Run: headless pygame with SDL's dummy video driver; simulated clock (each Clock.tick advances the game by its frame time, no real sleeping); random seed 0; keys injected as events and as key.get_pressed() state; no mouse input.
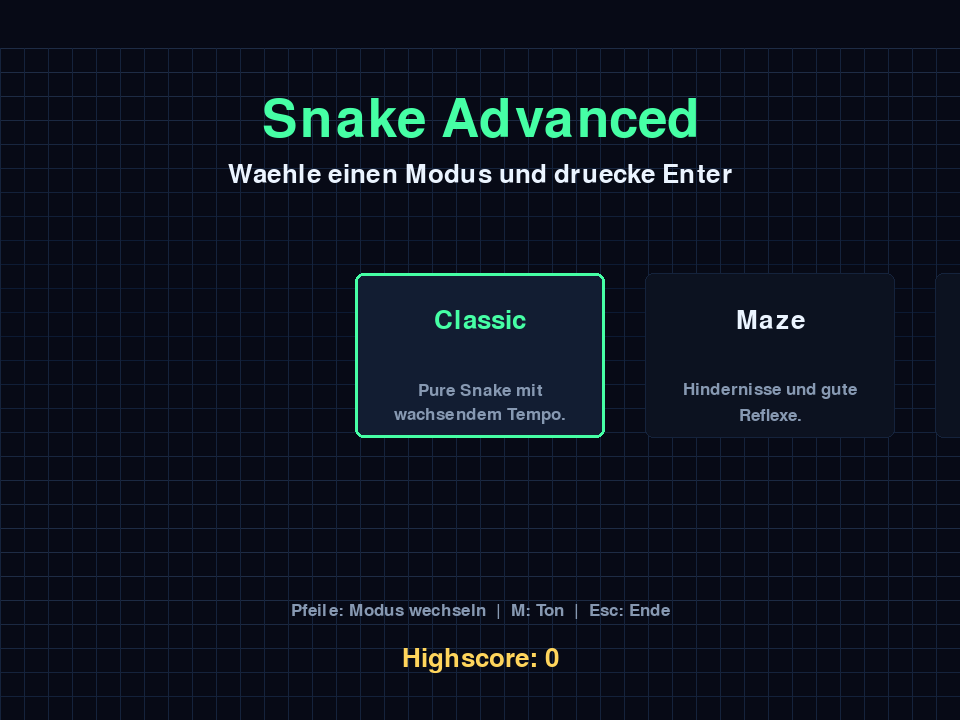
Frame 1 of 4 · flips 1–60 · no input
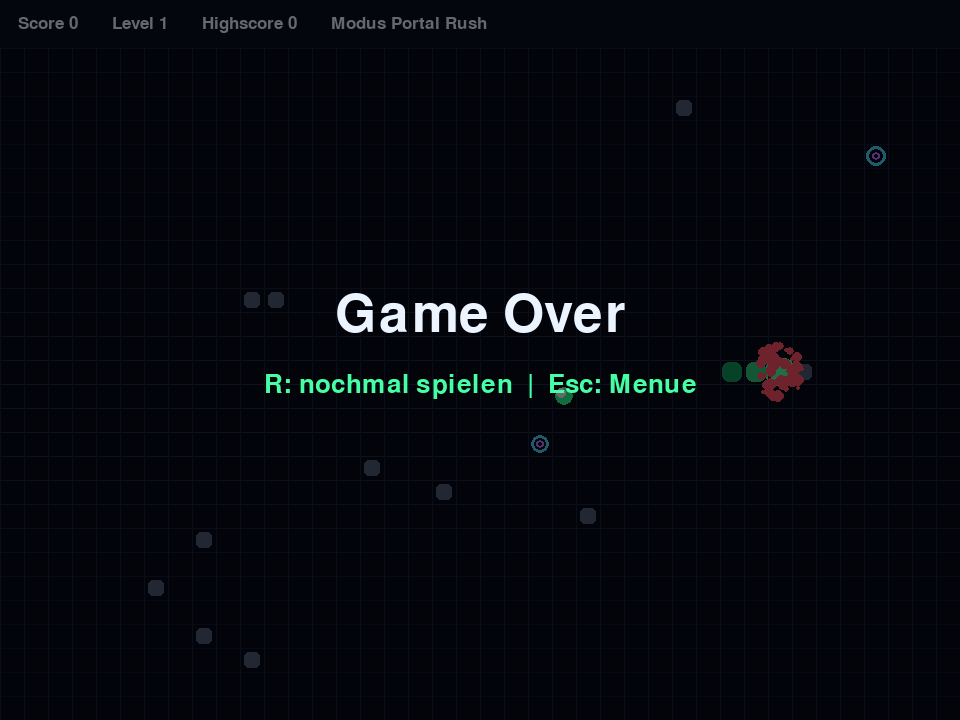
Frame 2 of 4 · flips 61–180 · tapped SPACE, RETURN · held RIGHT (→), D
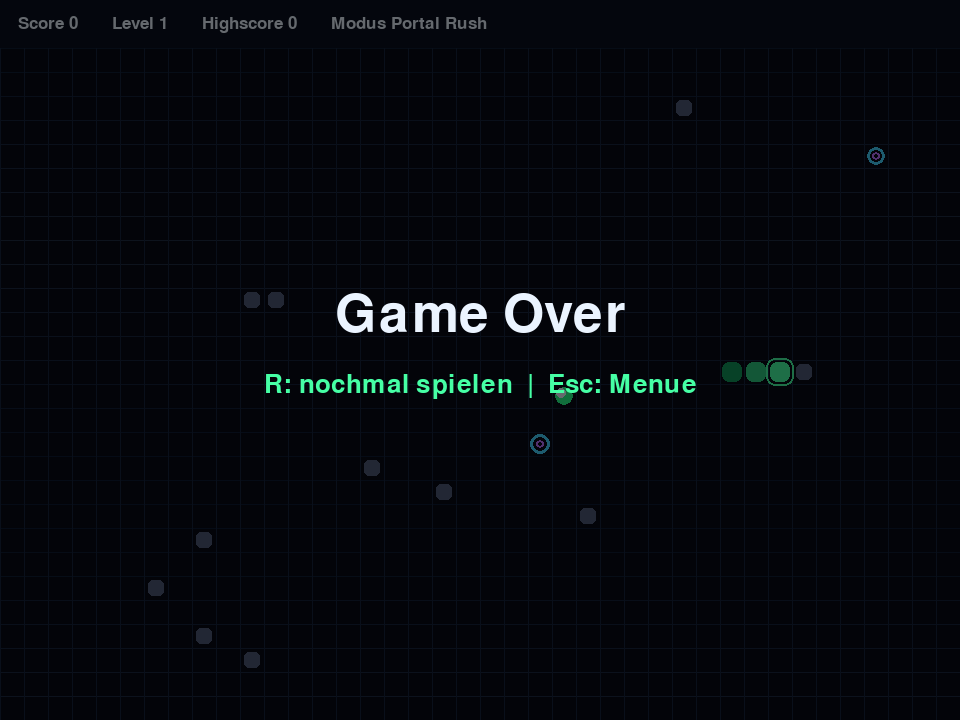
Frame 3 of 4 · flips 181–300 · held DOWN (↓), S
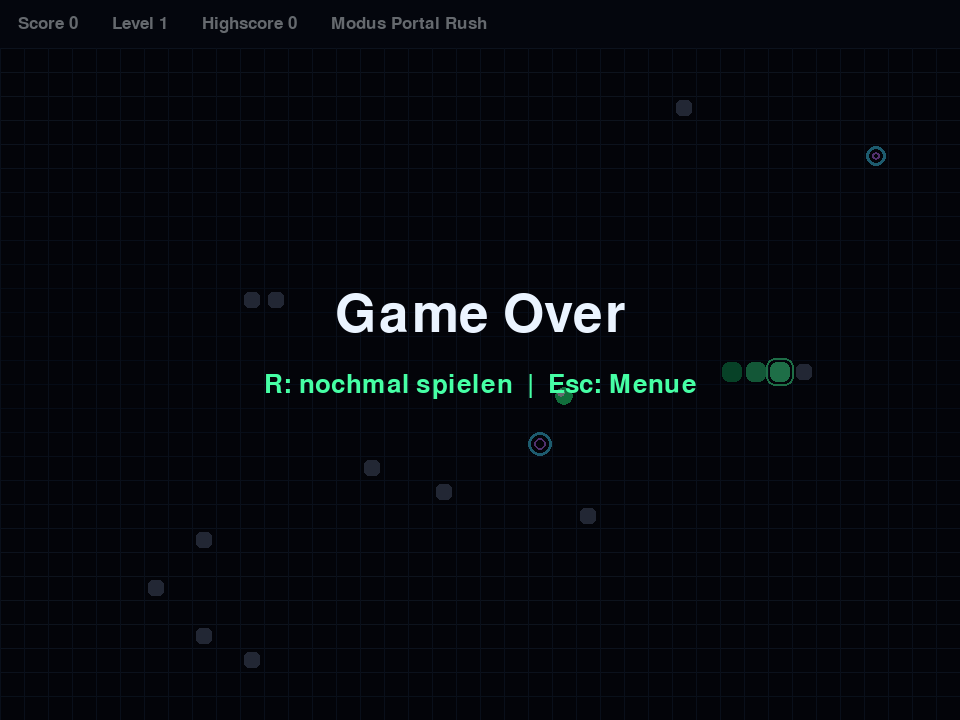
Frame 4 of 4 · flips 301–420 · held LEFT (←), A, UP (↑), W

The pygame program that drew these frames:

from __future__ import annotations

import json
import math
import random
from dataclasses import dataclass
from pathlib import Path
from typing import Iterable

import pygame


WIDTH, HEIGHT = 960, 720
CELL = 24
GRID_W, GRID_H = WIDTH // CELL, HEIGHT // CELL
FPS = 60
HIGHSCORE_FILE = Path(__file__).with_name("highscore.json")

BG = (7, 10, 22)
GRID = (21, 35, 60)
WHITE = (235, 244, 255)
MUTED = (135, 153, 178)
GREEN = (70, 255, 165)
GREEN_DARK = (18, 150, 91)
RED = (255, 82, 102)
YELLOW = (255, 213, 92)
CYAN = (67, 211, 255)
PURPLE = (188, 114, 255)
WALL = (79, 92, 121)


DIRECTIONS = {
    pygame.K_UP: (0, -1),
    pygame.K_w: (0, -1),
    pygame.K_DOWN: (0, 1),
    pygame.K_s: (0, 1),
    pygame.K_LEFT: (-1, 0),
    pygame.K_a: (-1, 0),
    pygame.K_RIGHT: (1, 0),
    pygame.K_d: (1, 0),
}


MODES = [
    {
        "name": "Classic",
        "subtitle": "Pure Snake mit wachsendem Tempo.",
        "walls": False,
        "portals": False,
    },
    {
        "name": "Maze",
        "subtitle": "Hindernisse und gute Reflexe.",
        "walls": True,
        "portals": False,
    },
    {
        "name": "Portal Rush",
        "subtitle": "Portale, Hindernisse und Chaos.",
        "walls": True,
        "portals": True,
    },
]


@dataclass
class Particle:
    x: float
    y: float
    vx: float
    vy: float
    life: float
    color: tuple[int, int, int]
    radius: float

    def update(self, dt: float) -> bool:
        self.x += self.vx * dt
        self.y += self.vy * dt
        self.vy += 80 * dt
        self.life -= dt
        self.radius = max(0, self.radius - 5 * dt)
        return self.life > 0 and self.radius > 0


@dataclass
class PowerUp:
    kind: str
    pos: tuple[int, int]
    ttl: float

    @property
    def color(self) -> tuple[int, int, int]:
        return {"slow": CYAN, "shield": PURPLE, "boost": YELLOW}[self.kind]

    @property
    def label(self) -> str:
        return {"slow": "S", "shield": "H", "boost": "x2"}[self.kind]


class SnakeGame:
    def __init__(self) -> None:
        pygame.init()
        pygame.display.set_caption("Snake Advanced")
        self.screen = pygame.display.set_mode((WIDTH, HEIGHT))
        self.clock = pygame.time.Clock()
        self.font_big = pygame.font.Font(None, 78)
        self.font_mid = pygame.font.Font(None, 38)
        self.font_small = pygame.font.Font(None, 25)
        self.mode_index = 0
        self.highscore = self.load_highscore()
        self.muted = False
        self.state = "menu"
        self.running = True
        self.t = 0.0
        self.reset()

    def load_highscore(self) -> int:
        try:
            data = json.loads(HIGHSCORE_FILE.read_text(encoding="utf-8"))
            return int(data.get("highscore", 0))
        except (FileNotFoundError, ValueError, json.JSONDecodeError):
            return 0

    def save_highscore(self) -> None:
        HIGHSCORE_FILE.write_text(
            json.dumps({"highscore": self.highscore}, indent=2),
            encoding="utf-8",
        )

    def reset(self) -> None:
        start = (GRID_W // 2, GRID_H // 2)
        self.snake = [start, (start[0] - 1, start[1]), (start[0] - 2, start[1])]
        self.direction = (1, 0)
        self.next_direction = (1, 0)
        self.food = (0, 0)
        self.score = 0
        self.level = 1
        self.move_timer = 0.0
        self.base_delay = 0.14
        self.grow = 0
        self.particles: list[Particle] = []
        self.powerups: list[PowerUp] = []
        self.effects = {"slow": 0.0, "shield": 0.0, "boost": 0.0}
        self.obstacles: set[tuple[int, int]] = set()
        self.portals: list[tuple[int, int]] = []
        self.game_message = ""
        self.build_level()
        self.spawn_food()

    def mode(self) -> dict[str, object]:
        return MODES[self.mode_index]

    def build_level(self) -> None:
        self.obstacles.clear()
        self.portals.clear()

        if self.mode()["walls"]:
            count = min(8 + self.level * 3, 42)
            protected = set(self.snake)
            if hasattr(self, "food"):
                protected.add(self.food)
            if hasattr(self, "powerups"):
                protected.update(power.pos for power in self.powerups)
            protected.update((x, y) for x in range(GRID_W // 2 - 4, GRID_W // 2 + 5)
                             for y in range(GRID_H // 2 - 4, GRID_H // 2 + 5))
            while len(self.obstacles) < count:
                pos = (random.randrange(2, GRID_W - 2), random.randrange(3, GRID_H - 2))
                if pos not in protected:
                    self.obstacles.add(pos)

        if self.mode()["portals"]:
            while len(self.portals) < 2:
                pos = self.random_free_cell()
                if pos not in self.portals:
                    self.portals.append(pos)

    def random_free_cell(self) -> tuple[int, int]:
        blocked = set(self.snake) | self.obstacles | {self.food}
        blocked.update(power.pos for power in self.powerups)
        blocked.update(self.portals)
        while True:
            pos = (random.randrange(1, GRID_W - 1), random.randrange(3, GRID_H - 1))
            if pos not in blocked:
                return pos

    def spawn_food(self) -> None:
        self.food = self.random_free_cell()

    def spawn_powerup(self) -> None:
        if len(self.powerups) >= 2:
            return
        kind = random.choice(["slow", "shield", "boost"])
        self.powerups.append(PowerUp(kind=kind, pos=self.random_free_cell(), ttl=8.5))

    def burst(self, cell: tuple[int, int], color: tuple[int, int, int], amount: int = 18) -> None:
        cx = cell[0] * CELL + CELL / 2
        cy = cell[1] * CELL + CELL / 2
        for _ in range(amount):
            angle = random.random() * math.tau
            speed = random.uniform(80, 270)
            self.particles.append(
                Particle(
                    cx,
                    cy,
                    math.cos(angle) * speed,
                    math.sin(angle) * speed,
                    random.uniform(0.25, 0.75),
                    color,
                    random.uniform(3, 7),
                )
            )

    def handle_events(self) -> None:
        for event in pygame.event.get():
            if event.type == pygame.QUIT:
                self.running = False
            elif event.type == pygame.KEYDOWN:
                self.handle_key(event.key)

    def handle_key(self, key: int) -> None:
        if key == pygame.K_m:
            self.muted = not self.muted
            return

        if self.state == "menu":
            if key in (pygame.K_LEFT, pygame.K_a):
                self.mode_index = (self.mode_index - 1) % len(MODES)
            elif key in (pygame.K_RIGHT, pygame.K_d):
                self.mode_index = (self.mode_index + 1) % len(MODES)
            elif key in (pygame.K_RETURN, pygame.K_SPACE):
                self.reset()
                self.state = "playing"
            elif key == pygame.K_ESCAPE:
                self.running = False
            return

        if key == pygame.K_ESCAPE:
            self.state = "menu"
            return
        if key in (pygame.K_p, pygame.K_SPACE) and self.state in ("playing", "paused"):
            self.state = "paused" if self.state == "playing" else "playing"
            return
        if key == pygame.K_r:
            self.reset()
            self.state = "playing"
            return

        if self.state == "playing" and key in DIRECTIONS:
            nd = DIRECTIONS[key]
            if (nd[0] + self.direction[0], nd[1] + self.direction[1]) != (0, 0):
                self.next_direction = nd

    def update(self, dt: float) -> None:
        self.t += dt
        self.particles = [p for p in self.particles if p.update(dt)]

        if self.state != "playing":
            return

        for key in list(self.effects):
            self.effects[key] = max(0.0, self.effects[key] - dt)

        for power in self.powerups:
            power.ttl -= dt
        self.powerups = [power for power in self.powerups if power.ttl > 0]

        if random.random() < 0.006:
            self.spawn_powerup()

        delay = max(0.055, self.base_delay - (self.level - 1) * 0.008)
        if self.effects["slow"] > 0:
            delay *= 1.75

        self.move_timer += dt
        while self.move_timer >= delay:
            self.move_timer -= delay
            self.step()

    def step(self) -> None:
        self.direction = self.next_direction
        head = self.snake[0]
        new_head = (head[0] + self.direction[0], head[1] + self.direction[1])

        if self.mode()["portals"] and new_head in self.portals:
            other = self.portals[1] if new_head == self.portals[0] else self.portals[0]
            new_head = other
            self.burst(other, CYAN, 24)

        if self.hit_wall(new_head) or new_head in self.obstacles or new_head in self.snake[:-1]:
            if self.effects["shield"] > 0:
                self.effects["shield"] = 0
                self.burst(head, PURPLE, 30)
                self.direction = (-self.direction[0], -self.direction[1])
                self.next_direction = self.direction
                return
            self.end_game()
            return

        self.snake.insert(0, new_head)

        ate = new_head == self.food
        if ate:
            gained = 20 * (2 if self.effects["boost"] > 0 else 1)
            self.score += gained
            self.grow += 2
            self.burst(self.food, GREEN, 26)
            self.spawn_food()
            if self.score // 120 + 1 > self.level:
                self.level += 1
                self.build_level()
        else:
            for power in list(self.powerups):
                if new_head == power.pos:
                    self.activate_powerup(power)
                    self.powerups.remove(power)
                    break

        if self.grow > 0:
            self.grow -= 1
        else:
            self.snake.pop()

    def hit_wall(self, pos: tuple[int, int]) -> bool:
        return pos[0] < 0 or pos[1] < 2 or pos[0] >= GRID_W or pos[1] >= GRID_H

    def activate_powerup(self, power: PowerUp) -> None:
        durations = {"slow": 5.0, "shield": 7.0, "boost": 6.0}
        self.effects[power.kind] = durations[power.kind]
        self.score += 10
        self.burst(power.pos, power.color, 30)

    def end_game(self) -> None:
        self.state = "gameover"
        self.game_message = "Neuer Highscore!" if self.score > self.highscore else "Game Over"
        if self.score > self.highscore:
            self.highscore = self.score
            self.save_highscore()
        self.burst(self.snake[0], RED, 55)

    def draw(self) -> None:
        self.screen.fill(BG)
        self.draw_background()
        if self.state == "menu":
            self.draw_menu()
        else:
            self.draw_game()
            if self.state == "paused":
                self.draw_overlay("Pause", "Leertaste: weiter  |  R: Neustart  |  Esc: Menue")
            elif self.state == "gameover":
                self.draw_overlay(self.game_message, "R: nochmal spielen  |  Esc: Menue")
        pygame.display.flip()

    def draw_background(self) -> None:
        for y in range(2, GRID_H):
            yy = y * CELL
            color = tuple(min(255, c + int(10 * math.sin(self.t + y * 0.3))) for c in GRID)
            pygame.draw.line(self.screen, color, (0, yy), (WIDTH, yy), 1)
        for x in range(GRID_W):
            xx = x * CELL
            pygame.draw.line(self.screen, GRID, (xx, CELL * 2), (xx, HEIGHT), 1)

    def draw_menu(self) -> None:
        title = self.font_big.render("Snake Advanced", True, GREEN)
        self.screen.blit(title, title.get_rect(center=(WIDTH // 2, 120)))
        subtitle = self.font_mid.render("Waehle einen Modus und druecke Enter", True, WHITE)
        self.screen.blit(subtitle, subtitle.get_rect(center=(WIDTH // 2, 175)))

        for idx, mode in enumerate(MODES):
            rect = pygame.Rect(0, 0, 250, 165)
            rect.center = (WIDTH // 2 + (idx - self.mode_index) * 290, 355)
            selected = idx == self.mode_index
            fill = (18, 29, 50) if selected else (12, 18, 32)
            border = GREEN if selected else GRID
            pygame.draw.rect(self.screen, fill, rect, border_radius=8)
            pygame.draw.rect(self.screen, border, rect, 3 if selected else 1, border_radius=8)
            name = self.font_mid.render(str(mode["name"]), True, GREEN if selected else WHITE)
            self.screen.blit(name, name.get_rect(center=(rect.centerx, rect.y + 48)))
            self.draw_wrapped_text(str(mode["subtitle"]), rect.inflate(-36, -70), MUTED)

        info = self.font_small.render("Pfeile: Modus wechseln  |  M: Ton  |  Esc: Ende", True, MUTED)
        self.screen.blit(info, info.get_rect(center=(WIDTH // 2, 610)))
        hs = self.font_mid.render(f"Highscore: {self.highscore}", True, YELLOW)
        self.screen.blit(hs, hs.get_rect(center=(WIDTH // 2, 660)))

    def draw_game(self) -> None:
        self.draw_hud()
        self.draw_cells(self.obstacles, WALL, 4)
        self.draw_portals()
        self.draw_food()
        for power in self.powerups:
            self.draw_powerup(power)
        self.draw_snake()
        self.draw_particles()

    def draw_hud(self) -> None:
        pygame.draw.rect(self.screen, (10, 16, 31), (0, 0, WIDTH, CELL * 2))
        items = [
            f"Score {self.score}",
            f"Level {self.level}",
            f"Highscore {self.highscore}",
            f"Modus {self.mode()['name']}",
        ]
        x = 18
        for item in items:
            text = self.font_small.render(item, True, WHITE)
            self.screen.blit(text, (x, 15))
            x += text.get_width() + 34
        self.draw_effects()

    def draw_effects(self) -> None:
        x = WIDTH - 265
        for kind, color in [("slow", CYAN), ("shield", PURPLE), ("boost", YELLOW)]:
            if self.effects[kind] > 0:
                label = self.font_small.render(f"{kind.upper()} {self.effects[kind]:.0f}s", True, color)
                self.screen.blit(label, (x, 42))
                x += label.get_width() + 16

    def draw_cells(self, cells: Iterable[tuple[int, int]], color: tuple[int, int, int], inset: int) -> None:
        for cell in cells:
            rect = pygame.Rect(cell[0] * CELL + inset, cell[1] * CELL + inset, CELL - inset * 2, CELL - inset * 2)
            pygame.draw.rect(self.screen, color, rect, border_radius=5)

    def draw_snake(self) -> None:
        for i, cell in enumerate(reversed(self.snake)):
            ratio = i / max(1, len(self.snake) - 1)
            color = blend(GREEN_DARK, GREEN, ratio)
            rect = pygame.Rect(cell[0] * CELL + 2, cell[1] * CELL + 2, CELL - 4, CELL - 4)
            pygame.draw.rect(self.screen, color, rect, border_radius=7)
        head = self.snake[0]
        hx, hy = head[0] * CELL, head[1] * CELL
        glow = pygame.Rect(hx - 2, hy - 2, CELL + 4, CELL + 4)
        pygame.draw.rect(self.screen, GREEN, glow, 2, border_radius=9)

    def draw_food(self) -> None:
        pulse = 4 + math.sin(self.t * 7) * 2
        cx = self.food[0] * CELL + CELL // 2
        cy = self.food[1] * CELL + CELL // 2
        pygame.draw.circle(self.screen, (40, 255, 140), (cx, cy), int(CELL // 2 - 3))
        pygame.draw.circle(self.screen, WHITE, (cx - 3, cy - 3), int(pulse))

    def draw_powerup(self, power: PowerUp) -> None:
        cx = power.pos[0] * CELL + CELL // 2
        cy = power.pos[1] * CELL + CELL // 2
        radius = int(10 + math.sin(self.t * 8) * 2)
        pygame.draw.circle(self.screen, power.color, (cx, cy), radius)
        pygame.draw.circle(self.screen, WHITE, (cx, cy), radius, 1)
        label = self.font_small.render(power.label, True, BG)
        self.screen.blit(label, label.get_rect(center=(cx, cy + 1)))

    def draw_portals(self) -> None:
        for idx, pos in enumerate(self.portals):
            cx = pos[0] * CELL + CELL // 2
            cy = pos[1] * CELL + CELL // 2
            radius = 11 + int(math.sin(self.t * 6 + idx) * 3)
            pygame.draw.circle(self.screen, CYAN, (cx, cy), radius, 3)
            pygame.draw.circle(self.screen, PURPLE, (cx, cy), max(4, radius - 6), 2)

    def draw_particles(self) -> None:
        for p in self.particles:
            alpha_color = tuple(max(0, min(255, c)) for c in p.color)
            pygame.draw.circle(self.screen, alpha_color, (int(p.x), int(p.y)), int(p.radius))

    def draw_overlay(self, title: str, subtitle: str) -> None:
        overlay = pygame.Surface((WIDTH, HEIGHT), pygame.SRCALPHA)
        overlay.fill((0, 0, 0, 145))
        self.screen.blit(overlay, (0, 0))
        title_surf = self.font_big.render(title, True, WHITE)
        self.screen.blit(title_surf, title_surf.get_rect(center=(WIDTH // 2, HEIGHT // 2 - 45)))
        sub_surf = self.font_mid.render(subtitle, True, GREEN)
        self.screen.blit(sub_surf, sub_surf.get_rect(center=(WIDTH // 2, HEIGHT // 2 + 25)))

    def draw_wrapped_text(self, text: str, rect: pygame.Rect, color: tuple[int, int, int]) -> None:
        words = text.split()
        lines: list[str] = []
        line = ""
        for word in words:
            candidate = f"{line} {word}".strip()
            if self.font_small.size(candidate)[0] <= rect.width:
                line = candidate
            else:
                lines.append(line)
                line = word
        if line:
            lines.append(line)
        y = rect.y + 82
        for line in lines:
            surf = self.font_small.render(line, True, color)
            self.screen.blit(surf, surf.get_rect(center=(rect.centerx, y)))
            y += 25

    def run(self) -> None:
        while self.running:
            dt = self.clock.tick(FPS) / 1000
            self.handle_events()
            self.update(dt)
            self.draw()
        pygame.quit()


def blend(a: tuple[int, int, int], b: tuple[int, int, int], t: float) -> tuple[int, int, int]:
    return tuple(int(a[i] + (b[i] - a[i]) * t) for i in range(3))


if __name__ == "__main__":
    SnakeGame().run()
